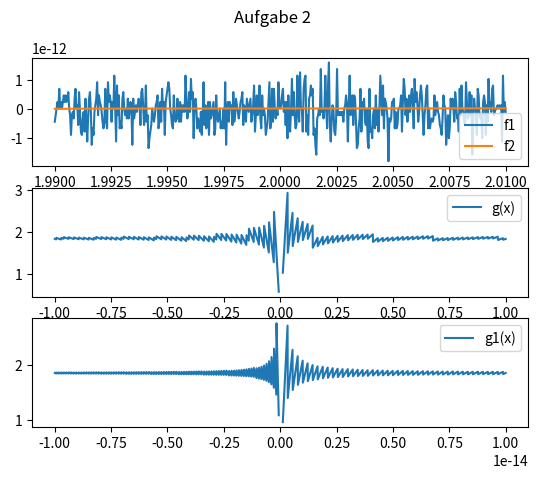

Python code for this plot:
import matplotlib.pyplot as plt
import numpy as np

fig, axs = plt.subplots(3)
fig.suptitle('Aufgabe 2')

# Aufgabe a
x = np.linspace(1.99, 2.01, 501)
f1 = x**7 - 14 * x**6 + 84 * x**5 - 280 * x**4 + 560 * x**3 - 672 * x**2 + 448 * x - 128
f2 = (x - 2)**7

axs[0].plot(x, f1, label="f1")
axs[0].plot(x, f2, label="f2")
axs[0].legend()
# Das ausgeschriebene Polynom ist ungenau, da die einzelnen Punkten mit gerundeten Werten berechntet werden.

# Aufgabe b
# Nein, nicht stabil
# (10**-14 - -10**-14)/10**-17 =~ 2000
y = np.linspace(-10**-14, 10**-14, 2000)
g = y / (np.sin(1 + y) - np.sin(1))

# Aufgabe C
g1 = y / (2 * np.cos(((1 + y + 1) / 2)) * np.sin((1 + y - 1)/2))

# Der Graph ist 'schöner' und sieht regelmässiger aus.
# instabil. g1(x) mit x -> 0 ist immernoch undefiniert da wir durch 0 teilen. sin((1 + 0 -1) / 2) = sin(0) = 0

axs[1].plot(y, g, label="g(x)")
axs[2].plot(y, g1, label="g1(x)")
axs[1].legend()
axs[2].legend()

